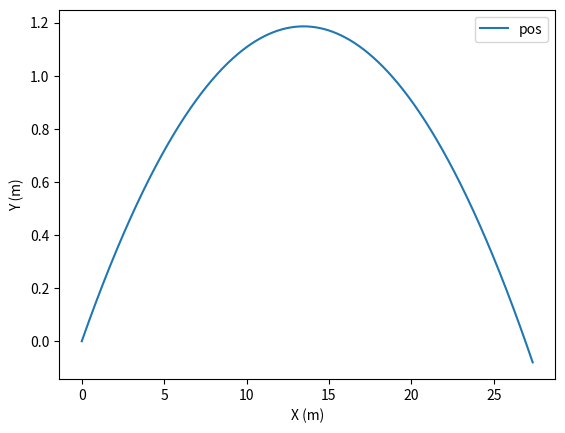

Write the Python code that produced this figure.
# -*- coding: utf-8 -*-
"""
Created on Tue Apr  5 15:39:43 2022

[redacted]
"""
import matplotlib.pyplot as plt
import numpy as np

g = -9.8
dt = 0.0001
t = np.arange(0,1+dt, dt)
y = np.zeros(t.size)

vy = np.zeros(t.size)

vx = np.zeros(t.size)

x = np.zeros(t.size)
vy[0] = 4.82
vx[0] = 27.36
ax = 0    

        
for i in range(0, t.size-1):
        vy[i+1] = vy[i] + g*dt # velocidade no instante
        y[i+1] = y[i] + vy[i] * dt
        vx[i+1] = vx[i] + ax * dt
        x[i+1] = x[i] + vx[i] * dt
        
        
fig = plt.figure()
ax = fig.add_subplot(1,1,1)

ax.set_xlabel('X (m)')
ax.set_ylabel('Y (m)')
ax.plot(x, y, label="pos")

plt.legend()
